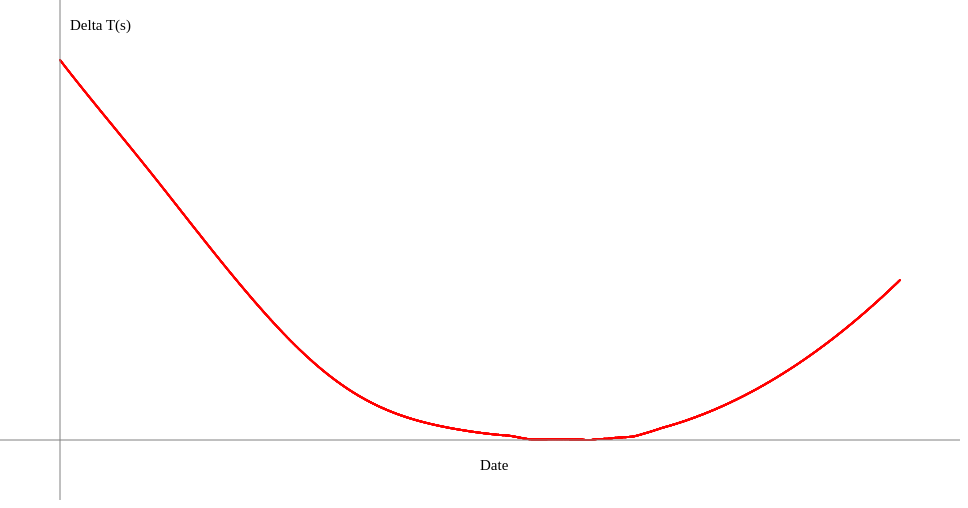
D3 v4 page, settled after 360 driven frames (6 s of simulated time); the page loaded 1 data file(s).


    
     // Pour bien centrer le contenu (dimensions de Blockbuilder)
    var margin = {top: 60, right: 60, bottom: 60, left: 60};
	var width = 960 - margin.left - margin.right;
    var height = 500 - margin.top - margin.bottom;
    
    // On ajoute dans le body une balise svg dans lequelle on va dessiner
    var svg = d3.select("body").append("svg")
      .attr("width", 960)
      .attr("height", 500);
    
    
    //Lecture du jeu de données
    var parseDate = d3.timeParse("%_Y %B %e");
    var parseTime = d3.timeParse("%H:%M:%S");
    var parseDuration = d3.timeParse("%Mm%Ss");
    var data = d3.csv('solar.csv', function(error, data){
      
      //parsage des données
      data.forEach(function(d)
      {
            d['Catalog Number']=parseInt(d['Catalog Number']);
            d['Calendar Date']=parseDate(d['Calendar Date']);
      		d['Eclipse Time']=parseTime(d['Eclipse Time']);
      		d['Delta T (s)']=parseInt(d['Delta T (s)']);
      		d['Lunation Number']=parseInt(d['Lunation Number']);
      		d['Saros Number']=parseInt(d['Saros Number']);
      		d['Gamma']=parseFloat(d['Gamma']);
      		d['Eclipse Magnitude']=parseFloat(d['Eclipse Magnitude']);
      		d['Sun Altitude']=parseInt(d['Sun Altitude']);
      		d['Sun Azimuth']=parseInt(d['Sun Azimuth']);
      		d['Path Width (km)']=parseInt(d['Path Width (km)']); 
      		d['Central Duration']=parseDuration(d['Central Duration']);
			//Traitement des données manquantes : mises nulles
        	if(isNaN(d['Path Width (km)']))
            {
              d['Path Width (km)']=parseInt("0");  
            }
			if((d['Central Duration'])===null)
            {
              d['Central Duration']=parseDuration("0m0s");
            }
			
			
      });
      
      var x_scale=d3.scaleTime()
     				.domain(d3.extent(data, function(d) {return d['Calendar Date'];}))
					.range([0,width]);
      
    
      var y_scale=d3.scaleTime()
      				.domain(d3.extent(data, function(d) {return d['Delta T (s)'];}))
					.range([height,0]); 
					
      
    
      svg.selectAll("circle")
         .data(data)
         .enter()
         .append("circle")
         .attr("cx",function(d){return margin.left+x_scale(d['Calendar Date'])})
         .attr("cy",function(d){return margin.top+y_scale(d['Delta T (s)'])})
         .attr("r",1)
         .style("fill","red");
		 

		//Les axes
	 var x_start=margin.left;
	 var x_end=margin.left+width;
	 var y_start=margin.top;
	 var y_end=margin.top+height;
      svg.append("line").attr("x1",0)
      									.attr("x2",960)
      									.attr("y1",y_end)
      									.attr("y2",y_end)
      									.attr("stroke","grey")
      									.attr("stroke-width","1px");
     
      svg.append("line").attr("x1",x_start)
      									.attr("x2",x_start)
      									.attr("y1",0)
      									.attr("y2",500)
      									.attr("stroke","grey")
      									.attr("stroke-width","1px");
										
		svg.append("text").text("Date")
      									.attr("x",margin.left+width/2.0)
      									.attr("y",y_end+margin.bottom/2.0)
      									.attr("font-size","15px");
										
		svg.append("text").text("Delta T(s)")
      									.attr("x",margin.left+10)
      									.attr("y",margin.top/2)
      									.attr("font-size","15px");
      
    });
    
   
    
    

  

### data: solar.csv
Catalog Number, Calendar Date, Eclipse Time, Delta T (s), Lunation Number, Saros Number, Eclipse Type, Gamma, Eclipse Magnitude, Latitude, Longitude, Sun Altitude, Sun Azimuth, Path Width (km), Central Duration
04772, 0 June 20, 13:45:32, 10529, -24731, 56, P, 1.088, 0.8552, 66.1N, 172.7W, 0, 351, , 
04773, 0 July 19, 20:44:11, 10529, -24730, 94, P, -1.425, 0.2024, 63.6S, 123.8W, 0, 34, , 
04774, 0 December 14, 18:19:36, 10525, -24725, 61, A, -0.7446, 0.915, 71.8S, 46.2W, 42, 354, 488, 07m12s
04775, 1 June 10, 06:44:16, 10520, -24719, 66, T, 0.3625, 1.062, 44.4N, 121.2E, 69, 179, 218, 04m56s
04776, 1 December 3, 20:05:38, 10515, -24713, 71, A, -0.0397, 0.9558, 24.7S, 79.2W, 88, 3, 161, 05m14s
04777, 2 May 30, 19:45:43, 10510, -24707, 76, H, -0.4168, 1.009, 3.1S, 72.5W, 65, 356, 33, 01m00s
04778, 2 November 23, 05:06:15, 10505, -24701, 81, H, 0.6476, 1.007, 20.0N, 149.5E, 49, 187, 33, 00m45s
04779, 3 May 20, 01:41:30, 10500, -24695, 86, P, -1.232, 0.5663, 69.0S, 139.3W, 0, 337, , 
04780, 3 October 14, 09:21:59, 10496, -24690, 53, P, -1.38, 0.2914, 71.4S, 32.1W, 0, 114, , 
04781, 3 November 12, 19:36:29, 10495, -24689, 91, P, 1.282, 0.4772, 69.6N, 41.2W, 0, 211, , 
04782, 4 April 8, 11:39:14, 10491, -24684, 58, A, 0.8647, 0.9486, 61.7N, 16.8E, 30, 142, 375, 04m15s
04783, 4 October 2, 23:52:25, 10486, -24678, 63, H, -0.7368, 1.01, 47.8S, 156.3W, 42, 27, 48, 00m46s
04784, 5 March 28, 17:23:34, 10481, -24672, 68, H, 0.0789, 1.002, 6.6N, 37.2W, 85, 162, 8, 00m14s
04785, 5 September 22, 08:42:23, 10476, -24666, 73, A, -0.0291, 0.9626, 0.4S, 91.0E, 88, 18, 135, 04m25s
04786, 6 March 18, 06:05:10, 10472, -24660, 78, T, -0.6566, 1.047, 40.8S, 150.3E, 49, 336, 206, 03m42s
04787, 6 September 11, 10:36:21, 10467, -24654, 83, A, 0.7049, 0.9281, 48.0N, 82.0E, 45, 206, 378, 07m13s
04788, 7 February 6, 13:24:00, 10463, -24649, 50, P, 1.269, 0.5016, 69.9N, 9.8W, 0, 145, , 
04789, 7 March 7, 22:28:54, 10462, -24648, 88, P, -1.341, 0.3647, 71.5S, 1.9W, 0, 251, , 
04790, 7 August 1, 20:02:56, 10458, -24643, 55, P, -1.446, 0.1902, 69.1S, 102.2W, 0, 24, , 
04791, 7 August 31, 10:35:56, 10457, -24642, 93, P, 1.403, 0.2739, 71.2N, 174.7W, 0, 302, , 
04792, 8 January 27, 02:17:23, 10453, -24637, 60, A, 0.6115, 0.9895, 18.2N, 172.1W, 52, 172, 47, 01m09s
04793, 8 July 21, 05:28:07, 10448, -24631, 65, T, -0.6339, 1.03, 18.0S, 138.8E, 51, 5, 130, 03m03s
04794, 9 January 15, 08:08:55, 10443, -24625, 70, A, -0.0949, 0.9392, 27.2S, 105.2E, 84, 356, 227, 07m30s
04795, 9 July 10, 20:53:09, 10438, -24619, 75, T, 0.1261, 1.075, 30.2N, 89.4W, 83, 181, 245, 06m25s
04796, 10 January 4, 07:54:31, 10433, -24613, 80, A, -0.7914, 0.9138, 75.7S, 106.1E, 37, 1, 542, 07m03s
04797, 10 June 30, 14:01:10, 10429, -24607, 85, T, 0.8645, 1.06, 83.1N, 11.6W, 30, 154, 397, 03m22s
04798, 10 November 24, 16:30:45, 10425, -24602, 52, P, 1.486, 0.1234, 63.3N, 15.3E, 0, 219, , 
04799, 10 December 24, 08:29:33, 10424, -24601, 90, P, -1.438, 0.2138, 65.8S, 70.4W, 0, 168, , 
04800, 11 May 21, 17:47:07, 10420, -24596, 57, A, -0.9838, 0.9804, 55.4S, 10.8W, 9, 327, 411, 01m36s
04801, 11 November 14, 03:29:00, 10415, -24590, 62, T, 0.7415, 1.02, 27.0N, 174.2W, 42, 203, 101, 01m48s
04802, 12 May 9, 21:45:58, 10410, -24584, 67, A, -0.2319, 0.9525, 4.5N, 99.6W, 77, 338, 178, 05m48s
04803, 12 November 2, 18:48:38, 10405, -24578, 72, Tm, 0.059, 1.049, 11.6S, 60.7W, 87, 205, 162, 04m11s
04804, 13 April 28, 22:16:18, 10400, -24572, 77, A, 0.5293, 0.9512, 41.8N, 129.6W, 58, 146, 208, 04m41s
04805, 13 October 23, 09:50:43, 10395, -24566, 82, T, -0.6305, 1.019, 44.7S, 48.9E, 51, 38, 81, 01m23s
04806, 14 March 19, 15:38:24, 10391, -24561, 49, P, -1.439, 0.1919, 60.9S, 83.4E, 0, 267, , 
04807, 14 April 18, 02:41:51, 10391, -24560, 87, P, 1.257, 0.524, 61.2N, 74.2E, 0, 69, , 
04808, 14 September 13, 04:52:58, 10386, -24555, 54, P, 1.498, 0.1105, 60.8N, 112.1W, 0, 280, , 
04809, 14 October 12, 20:04:10, 10386, -24554, 92, P, -1.388, 0.2948, 61.0S, 176.9E, 0, 104, , 
04810, 15 March 9, 05:44:12, 10382, -24549, 59, T, -0.6707, 1.054, 41.3S, 165.7E, 48, 321, 236, 03m49s
04811, 15 September 2, 05:34:31, 10377, -24543, 64, A, 0.8127, 0.9272, 53.8N, 179.0E, 35, 230, 460, 06m15s
04812, 16 February 26, 22:16:04, 10372, -24537, 69, T, 0.0369, 1.058, 7.7S, 107.9W, 88, 152, 190, 04m50s
04813, 16 August 21, 06:33:33, 10367, -24531, 74, A, 0.0703, 0.9598, 16.9N, 127.1E, 86, 205, 146, 04m22s
04814, 17 February 15, 12:30:45, 10362, -24525, 79, H, 0.7717, 1.005, 32.4N, 16.8E, 39, 150, 28, 00m28s
04815, 17 August 10, 14:07:44, 10357, -24519, 84, H, -0.675, 1.012, 22.9S, 4.6W, 47, 24, 54, 01m08s
04816, 18 January 6, 03:13:06, 10353, -24514, 51, P, -1.417, 0.2553, 64.4S, 30.9W, 0, 206, , 
04817, 18 February 4, 20:20:34, 10353, -24513, 89, Pb, 1.549, 0.0205, 62.2N, 132.7W, 0, 128, , 
04818, 18 July 1, 21:14:39, 10349, -24508, 56, P, 1.157, 0.7197, 65.1N, 64.1E, 0, 342, , 
04819, 18 July 31, 04:23:15, 10348, -24507, 94, P, -1.363, 0.322, 62.8S, 111.3E, 0, 44, , 
04820, 18 December 26, 02:19:23, 10344, -24502, 61, A, -0.7515, 0.9167, 71.7S, 153.7W, 41, 339, 483, 06m56s
04821, 19 June 21, 14:04:18, 10339, -24496, 66, T, 0.4376, 1.058, 49.7N, 13.9E, 64, 186, 212, 04m26s
04822, 19 December 15, 04:26:25, 10334, -24490, 71, A, -0.0425, 0.9589, 26.0S, 156.3E, 87, 358, 150, 04m47s
04823, 20 June 10, 02:40:35, 10329, -24484, 76, H, -0.3383, 1.006, 3.2N, 178.4W, 70, 360, 20, 00m38s
04824, 20 December 3, 13:49:49, 10324, -24478, 81, H, 0.6453, 1.01, 18.0N, 15.9E, 50, 183, 44, 01m01s
04825, 21 May 30, 08:07:52, 10320, -24472, 86, P, -1.149, 0.7102, 68.0S, 111.8E, 0, 348, , 
04826, 21 October 24, 18:01:51, 10316, -24467, 53, P, -1.392, 0.2698, 70.9S, 176.5W, 0, 127, , 
04827, 21 November 23, 04:28:42, 10315, -24466, 91, P, 1.28, 0.482, 68.6N, 172.9E, 0, 198, , 
04828, 22 April 19, 18:22:41, 10311, -24461, 58, A, 0.9361, 0.9506, 72.1N, 108.8W, 20, 120, 523, 03m35s
04829, 22 October 14, 08:12:53, 10306, -24455, 63, H, -0.7556, 1.004, 53.6S, 75.1E, 41, 29, 19, 00m17s
04830, 23 April 9, 00:41:09, 10301, -24449, 68, Hm, 0.1404, 1.008, 14.2N, 149.4W, 82, 163, 29, 00m51s
… [head cut at 6 KiB]